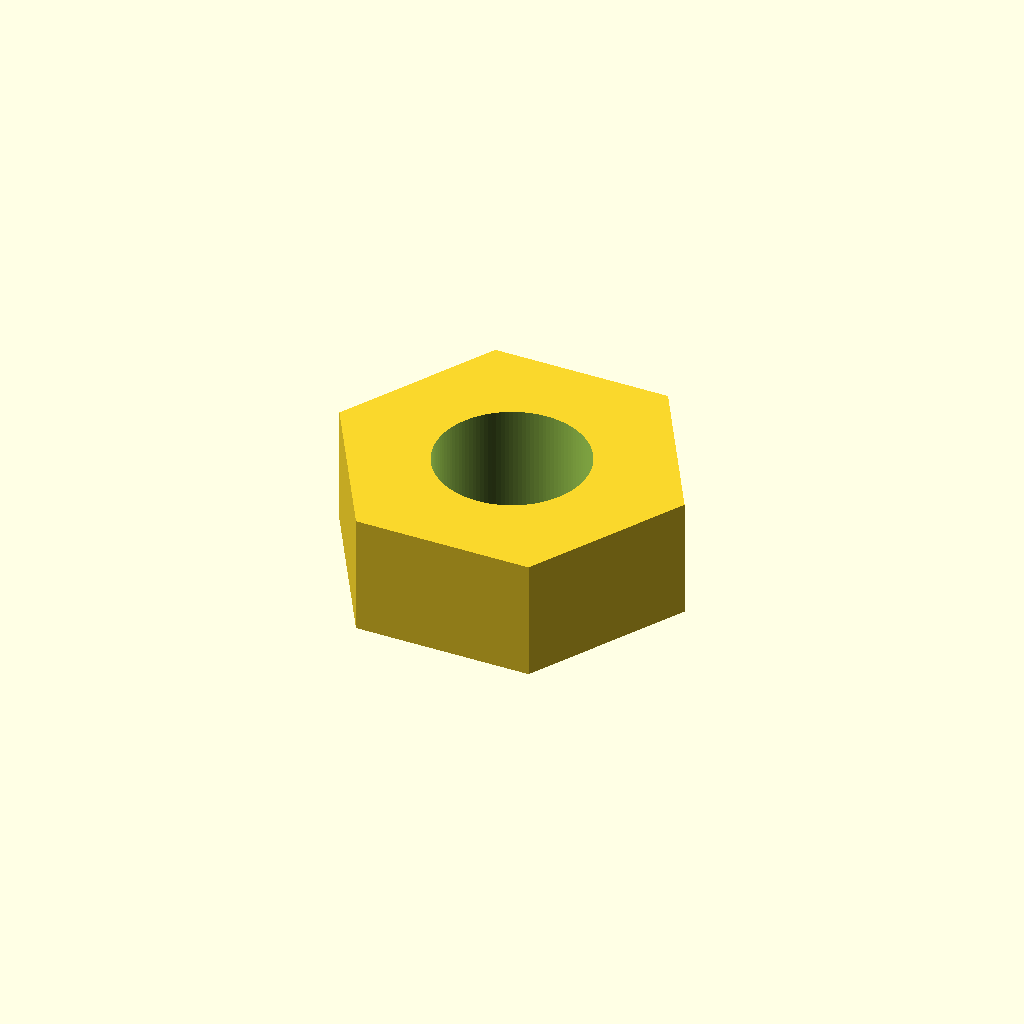
Cell 1: rendered with the file's own defaults.
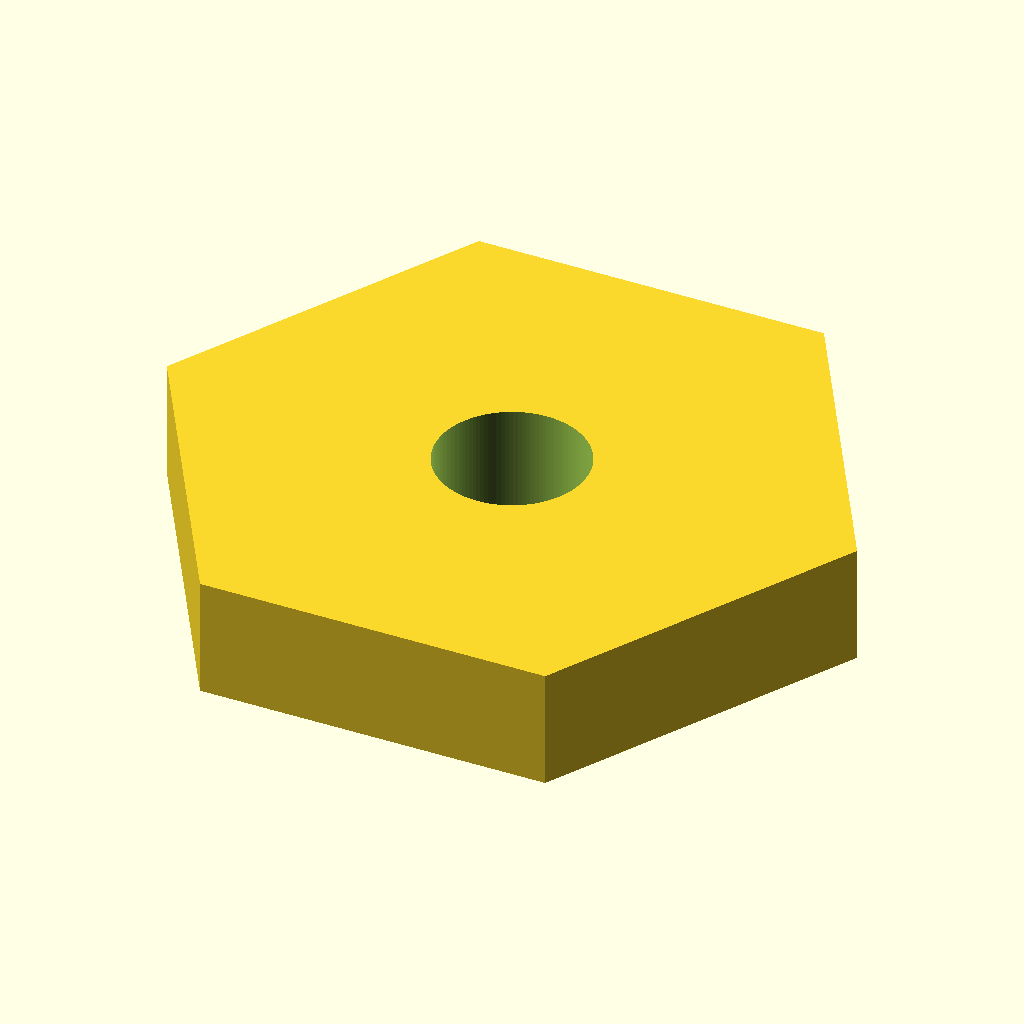
Cell 2 — across_flats set to 16.2, the other parameters unchanged.
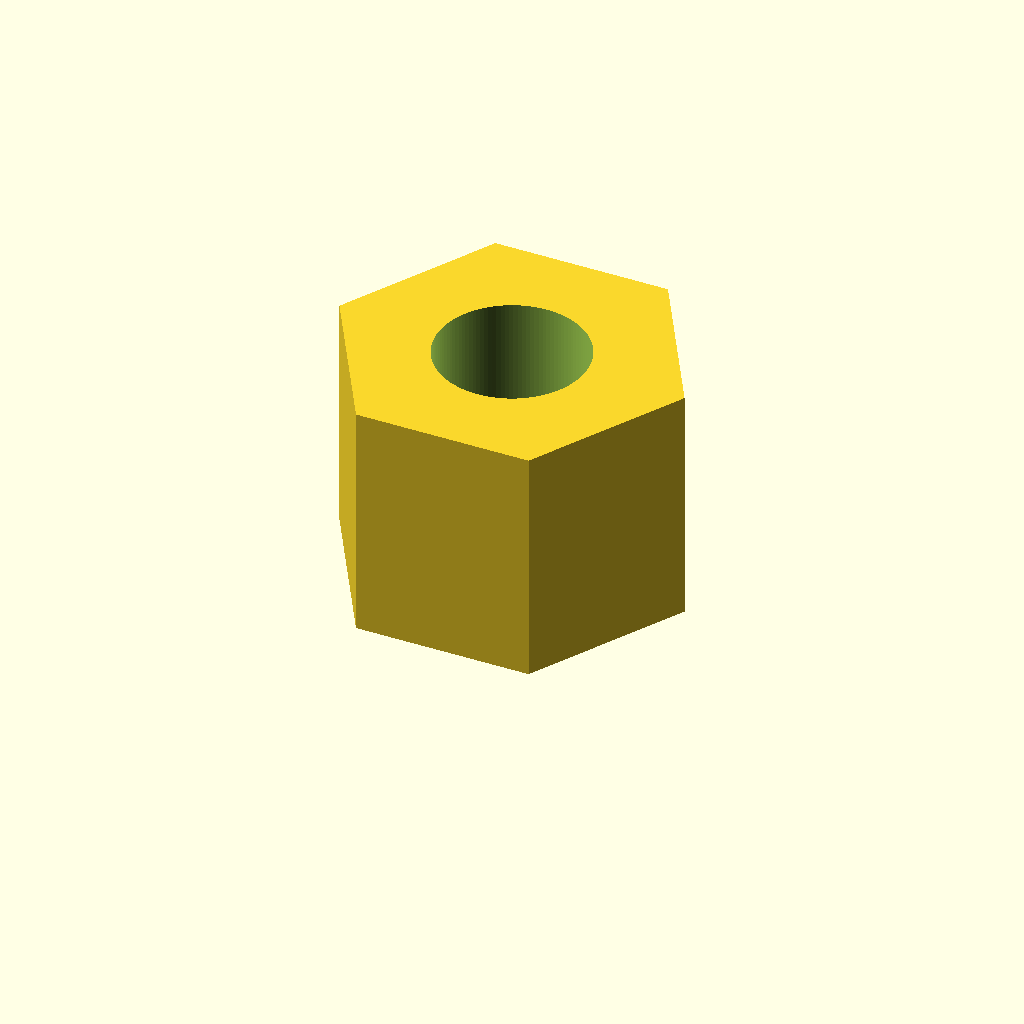
Cell 3: the same model with thickness = 6.4.
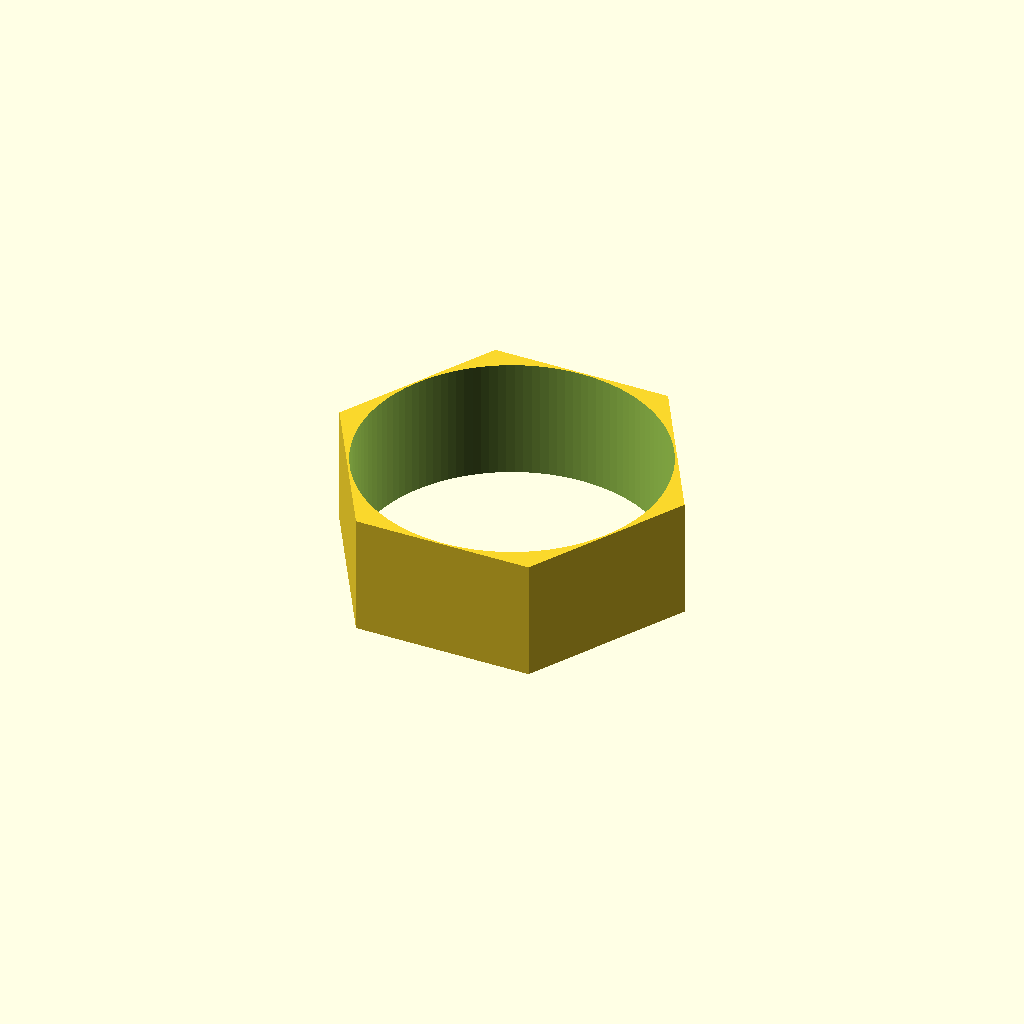
Cell 4: hole_d = 8 (everything else at default).
All cells are drawn from one camera (rotation 55°, 0°, 25°, orthographic, colour scheme Cornfield), so only the parameter changes between them.
Source of the model, additional_study/matched_effort/results/direct_vlm/scad/nut__M4_nut.scad:
$fn = 120;

across_flats = 8.1;   // mm
thickness    = 3.2;   // mm
hole_d       = 4.0;   // mm (clearance as specified)

module hex_prism_af(af, h) {
    // For a regular hexagon: across_flats = sqrt(3) * circumradius
    r = af / sqrt(3);
    cylinder(h = h, r = r, $fn = 6);
}

difference() {
    hex_prism_af(across_flats, thickness);
    translate([0,0,-0.1])
        cylinder(h = thickness + 0.2, d = hole_d, $fn = 120);
}
Customizer parameters (derived from the source; name, type, default, range or options):
across_flats: number, default 8.1
thickness: number, default 3.2
hole_d: number, default 4
